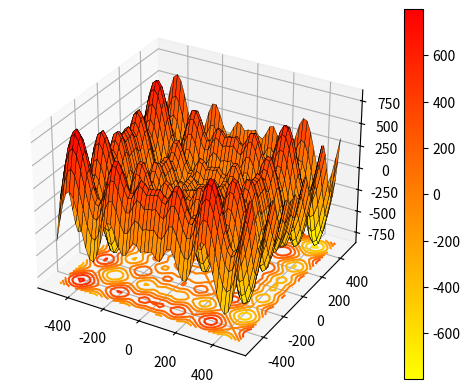

Write Python code to recreate this figure.
import numpy as np
from mpl_toolkits.mplot3d import axes3d
import matplotlib.pyplot as plt

def schwefel(x):
    return np.sum(np.multiply(-x,np.sin(np.sqrt(np.abs(x)))), axis=0)

if __name__ == "__main__":
    fig = plt.figure()
    ax = fig.add_subplot(111, projection="3d")
    X, Y = np.mgrid[-500:500:50j, -500:500:50j]
    Z = -np.multiply(X, np.sin(np.sqrt(np.abs(X)))) - np.multiply(Y, np.sin(np.sqrt(np.abs(Y))))
    surf = ax.plot_surface(X, Y, Z, cmap="autumn_r", linewidth=0.3, edgecolors = 'k')
    ax.contour(X, Y, Z, 10, cmap="autumn_r", linestyles="solid", offset=-850)
    fig.colorbar(surf)
    plt.show()
